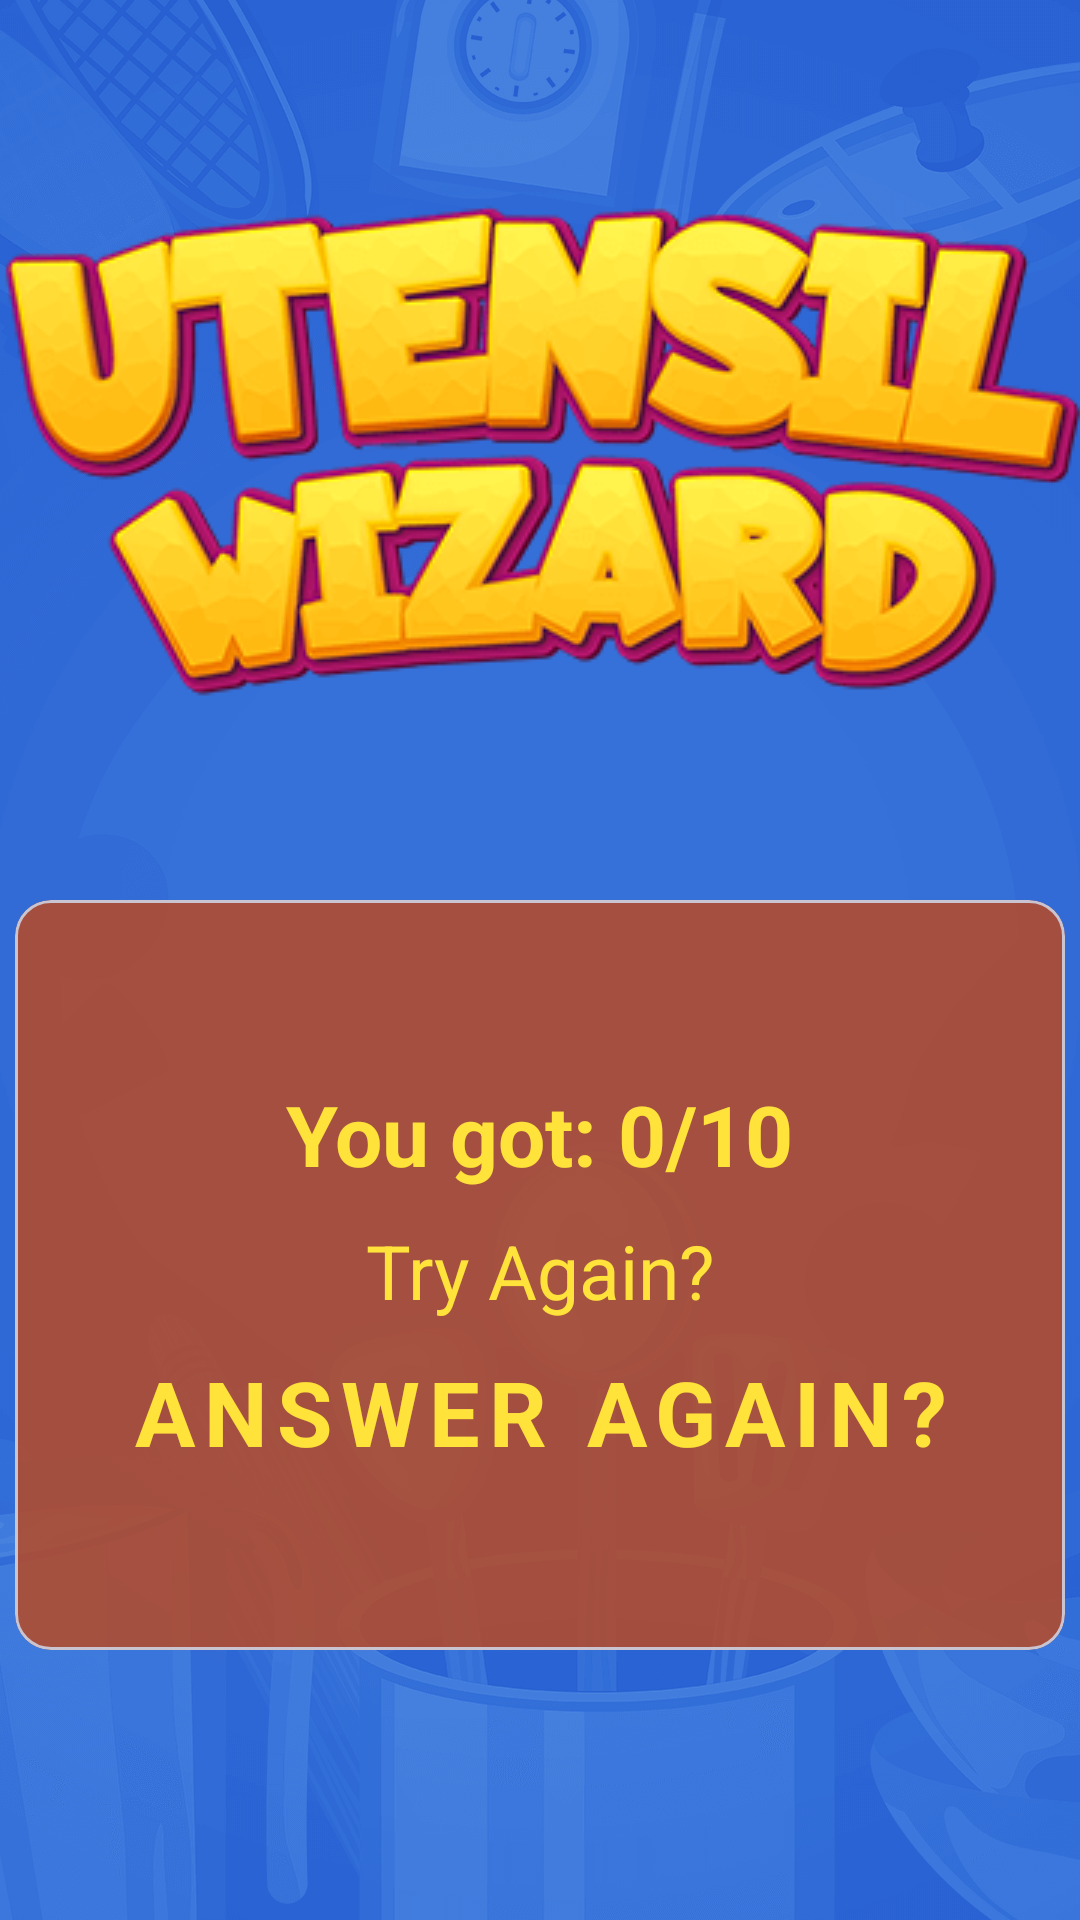

Layout XML and referenced resources for this Android screen:
<!-- AndroidManifest.xml: application theme Theme.UtensilWizard -->
<!-- res/layout/activity_utensil_results.xml -->
<?xml version="1.0" encoding="utf-8"?>
<LinearLayout xmlns:android="http://schemas.android.com/apk/res/android"
    xmlns:app="http://schemas.android.com/apk/res-auto"
    xmlns:tools="http://schemas.android.com/tools"
    android:layout_width="match_parent"
    android:layout_height="match_parent"
    android:orientation="vertical"
    android:background="@drawable/bg"
    tools:context=".utensils.UtensilResults">

    <ImageView
        android:layout_width="match_parent"
        android:layout_height="300dp"
        android:src="@drawable/banner"
        android:scaleType="center"/>

    <com.google.android.material.card.MaterialCardView
        android:layout_width="350dp"
        android:layout_height="250dp"
        android:backgroundTint="#DAB74A26"
        android:layout_gravity="center">

        <androidx.appcompat.widget.LinearLayoutCompat
            android:layout_width="350dp"
            android:layout_height="250dp"
            android:gravity="center"
            android:orientation="vertical">

            <androidx.appcompat.widget.AppCompatTextView
                android:id="@+id/point_viewer"
                android:layout_width="wrap_content"
                android:layout_height="wrap_content"
                android:text="You got: 0/10"
                android:textColor="#ffe33b"
                android:textSize="28sp"
                android:layout_margin="5dp"
                android:textStyle="bold" />

            <androidx.appcompat.widget.AppCompatTextView
                android:id="@+id/result_text"
                android:layout_width="wrap_content"
                android:layout_height="wrap_content"
                android:text="Try Again?"
                android:textColor="#ffe33b"
                android:layout_margin="5dp"
                android:textSize="25sp" />

            <androidx.appcompat.widget.AppCompatTextView
                android:id="@+id/button_back"
                android:layout_width="match_parent"
                android:layout_height="wrap_content"
                android:gravity="center"
                android:letterSpacing=".1"
                android:text="@string/back_button"
                android:textAllCaps="true"
                android:textColor="#ffe33b"
                android:layout_margin="5dp"
                android:textSize="30sp"
                android:textStyle="bold" />

        </androidx.appcompat.widget.LinearLayoutCompat>
    </com.google.android.material.card.MaterialCardView>

</LinearLayout>
<!-- resources referenced by this layout -->
<resources>
  <!-- drawable banner: png bitmap (drawable, 24525 bytes) -->
  <!-- drawable bg: png bitmap (drawable, 132045 bytes) -->
  <string name="back_button">Answer Again?</string>
  <style name="Theme.UtensilWizard" parent="Base.Theme.UtensilWizard" />
  <style name="Base.Theme.UtensilWizard" parent="Theme.Material3.DayNight.NoActionBar">
          
          
      </style>
</resources>
